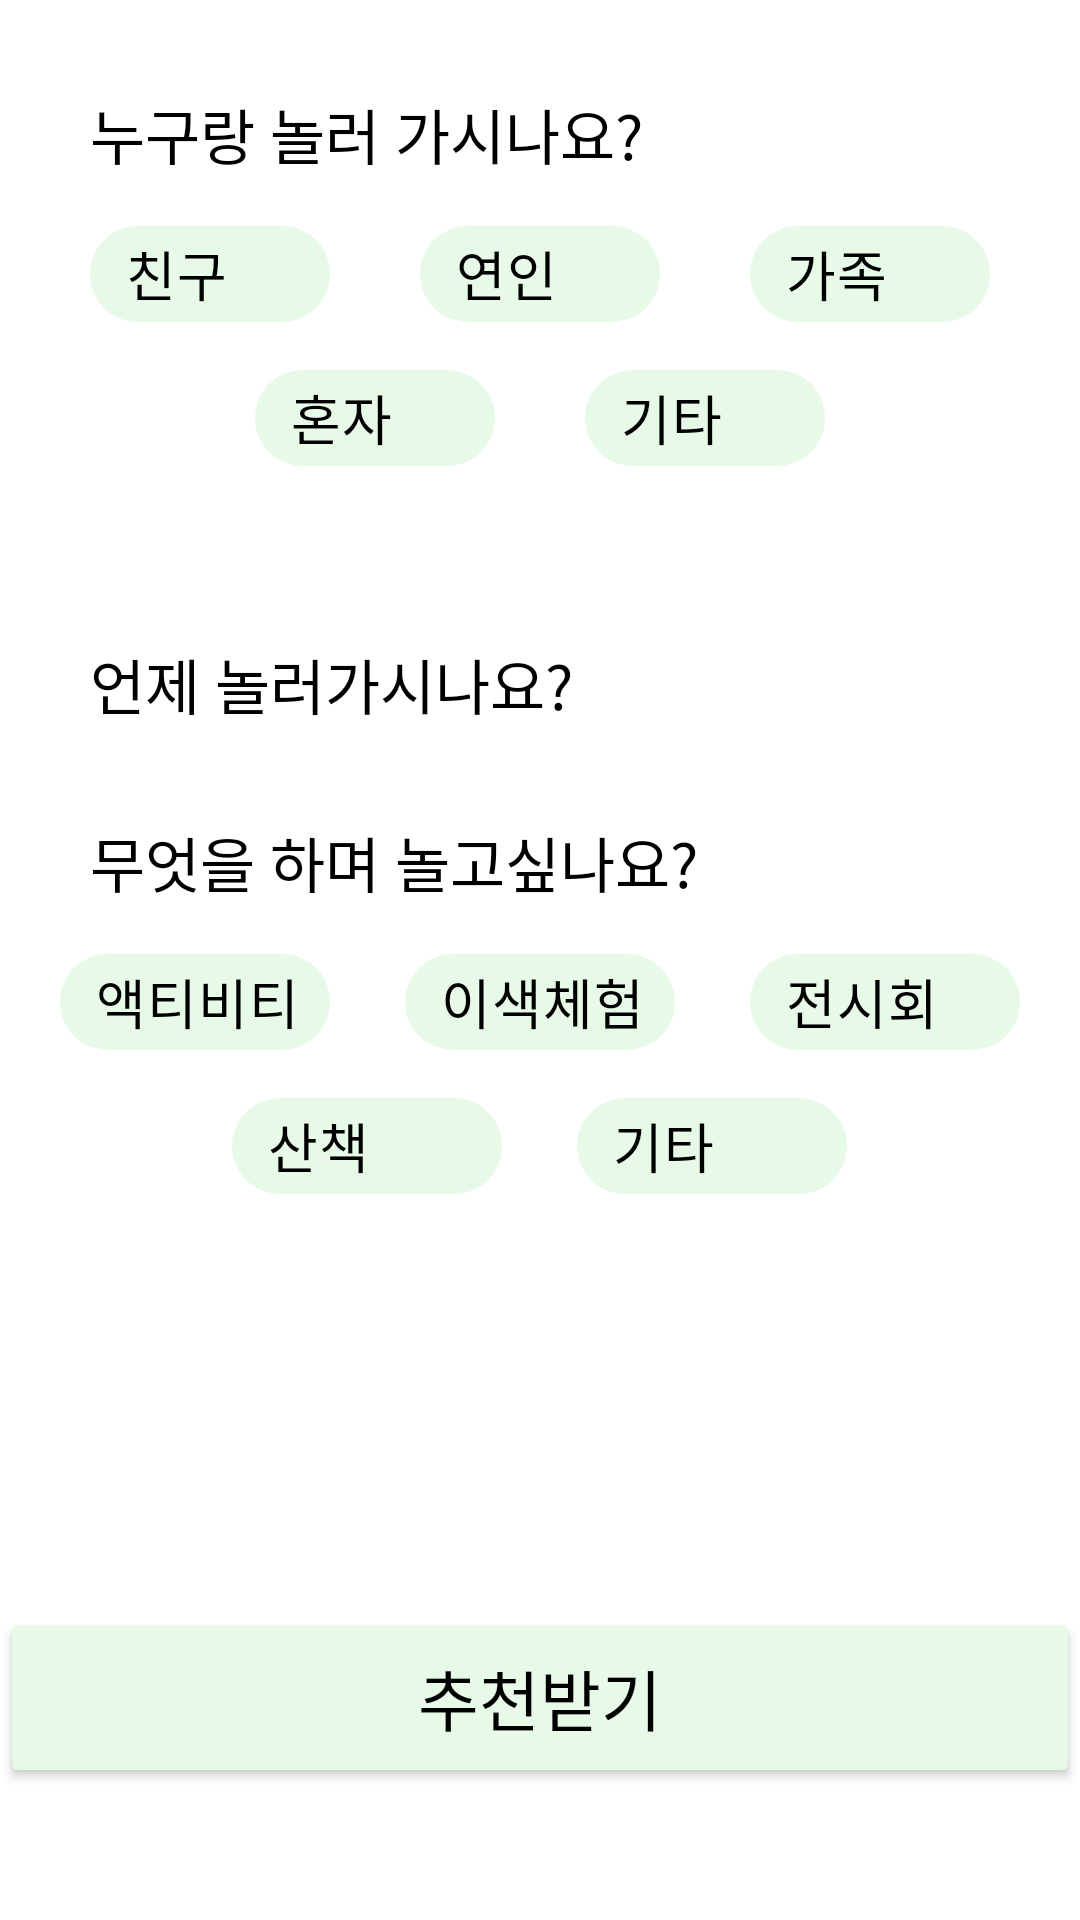

This screen was rendered from an Android layout file. Write that file and the resources it references.
<!-- AndroidManifest.xml: application theme Theme.AIT -->
<!-- res/layout/fragment_search_tab.xml -->
<?xml version="1.0" encoding="utf-8"?>
<FrameLayout xmlns:android="http://schemas.android.com/apk/res/android"
    xmlns:tools="http://schemas.android.com/tools"
    android:layout_width="match_parent"
    android:layout_height="match_parent"
    xmlns:app="http://schemas.android.com/apk/res-auto"
    tools:context=".search_tab">

    <LinearLayout
        android:layout_width="match_parent"
        android:layout_height="match_parent"
        android:orientation="vertical">

        <TextView
            android:id="@+id/search_tab_title_1"
            android:layout_width="match_parent"
            android:layout_height="wrap_content"
            android:text="누구랑 놀러 가시나요?"
            android:textSize="20sp"
            android:textColor="@color/basic"
            android:layout_marginLeft="30dp"
            android:layout_marginTop="30dp"
            android:layout_marginBottom="8dp"/>

            <com.google.android.material.chip.ChipGroup
                android:layout_width="wrap_content"
                android:layout_height="wrap_content"
                app:chipSpacingHorizontal="30dp"
                android:layout_gravity="center_horizontal"
                >
                <com.google.android.material.chip.Chip
                    android:layout_width="80dp"
                    android:layout_height="wrap_content"
                    android:text="친구"
                    android:textColor="@color/basic"
                    android:textSize="18sp"
                    android:backgroundTint="@color/subcolor"
                    android:gravity="center"
                    android:textAlignment="center"/>
                <com.google.android.material.chip.Chip
                    android:layout_width="80dp"
                    android:layout_height="wrap_content"
                    android:text="연인"
                    android:textColor="@color/basic"
                    android:textSize="18sp"
                    android:backgroundTint="@color/subcolor"
                    android:gravity="center"
                    android:textAlignment="center"/>
                <com.google.android.material.chip.Chip
                    android:layout_width="80dp"
                    android:layout_height="wrap_content"
                    android:text="가족"
                    android:textColor="@color/basic"
                    android:textSize="18sp"
                    android:backgroundTint="@color/subcolor"
                    android:gravity="center"
                    android:textAlignment="center"
                    />
            </com.google.android.material.chip.ChipGroup>

        <com.google.android.material.chip.ChipGroup
            android:layout_width="wrap_content"
            android:layout_height="wrap_content"
            app:chipSpacingHorizontal="30dp"
            android:layout_gravity="center_horizontal">
            <com.google.android.material.chip.Chip
                android:layout_width="80dp"
                android:layout_height="wrap_content"
                android:text="혼자"
                android:textColor="@color/basic"
                android:textSize="18sp"
                android:backgroundTint="@color/subcolor"
                android:gravity="center"
                android:textAlignment="center"/>
            <com.google.android.material.chip.Chip
                android:layout_width="80dp"
                android:layout_height="wrap_content"
                android:text="기타"
                android:textColor="@color/basic"
                android:textSize="18sp"
                android:backgroundTint="@color/subcolor"
                android:gravity="center"
                android:textAlignment="center"/>
        </com.google.android.material.chip.ChipGroup>

        <TextView
            android:id="@+id/search_tab_title_2"
            android:layout_width="match_parent"
            android:layout_height="wrap_content"
            android:text="언제 놀러가시나요?"
            android:layout_marginTop="50dp"
            android:textSize="20sp"
            android:textColor="@color/basic"
            android:layout_marginLeft="30dp"/>

        <TextView
            android:id="@+id/search_tab_title_3"
            android:layout_width="match_parent"
            android:layout_height="wrap_content"
            android:text="무엇을 하며 놀고싶나요?"
            android:textSize="20sp"
            android:textColor="@color/basic"
            android:layout_marginLeft="30dp"
            android:layout_marginTop="30dp"
            android:layout_marginBottom="8dp"/>

        <com.google.android.material.chip.ChipGroup
            android:layout_width="wrap_content"
            android:layout_height="wrap_content"
            app:chipSpacingHorizontal="25dp"
            android:layout_gravity="center_horizontal"
            >
            <com.google.android.material.chip.Chip
                android:layout_width="90dp"
                android:layout_height="wrap_content"
                android:text="액티비티"
                android:textColor="@color/basic"
                android:textSize="18sp"
                android:backgroundTint="@color/subcolor"
                android:gravity="center"
                android:textAlignment="center"/>
            <com.google.android.material.chip.Chip
                android:layout_width="90dp"
                android:layout_height="wrap_content"
                android:text="이색체험"
                android:textColor="@color/basic"
                android:textSize="18sp"
                android:backgroundTint="@color/subcolor"
                android:gravity="center"
                android:textAlignment="center"/>
            <com.google.android.material.chip.Chip
                android:layout_width="90dp"
                android:layout_height="wrap_content"
                android:text="전시회"
                android:textColor="@color/basic"
                android:textSize="18sp"
                android:backgroundTint="@color/subcolor"
                android:gravity="center"
                android:textAlignment="center"
                />
        </com.google.android.material.chip.ChipGroup>

        <com.google.android.material.chip.ChipGroup
            android:layout_width="wrap_content"
            android:layout_height="wrap_content"
            app:chipSpacingHorizontal="25dp"
            android:layout_gravity="center_horizontal">
            <com.google.android.material.chip.Chip
                android:layout_width="90dp"
                android:layout_height="wrap_content"
                android:text="산책"
                android:textColor="@color/basic"
                android:textSize="18sp"
                android:backgroundTint="@color/subcolor"
                android:gravity="center"
                android:textAlignment="center"/>
            <com.google.android.material.chip.Chip
                android:layout_width="90dp"
                android:layout_height="wrap_content"
                android:text="기타"
                android:textColor="@color/basic"
                android:textSize="18sp"
                android:backgroundTint="@color/subcolor"
                android:gravity="center"
                android:textAlignment="center"/>
        </com.google.android.material.chip.ChipGroup>

        <Button
            android:id="@+id/button2"
            android:layout_width="match_parent"
            android:layout_height="60dp"
            android:text="추천받기"
            android:textColor="@color/basic"
            android:textSize="22sp"
            android:layout_gravity="bottom|center"
            android:backgroundTint="@color/subcolor"
            android:layout_marginTop="130dp"
            />
    </LinearLayout>
</FrameLayout>
<!-- resources referenced by this layout -->
<resources>
  <color name="basic">#FF000000</color>
  <color name="subcolor">#E7F9E7</color>
  <style name="Theme.AIT" parent="Theme.MaterialComponents.DayNight.DarkActionBar">
          
          <item name="colorPrimary">@color/purple_500</item>
          <item name="colorPrimaryVariant">@color/purple_700</item>
          <item name="colorOnPrimary">@color/white</item>
          
          <item name="colorSecondary">@color/teal_200</item>
          <item name="colorSecondaryVariant">@color/teal_700</item>
          <item name="colorOnSecondary">@color/black</item>
          
          <item name="android:statusBarColor">?attr/colorPrimaryVariant</item>
          
      </style>
  <color name="purple_500">#FF6200EE</color>
  <color name="purple_700">#FF3700B3</color>
  <color name="white">#FFFFFFFF</color>
  <color name="teal_200">#FF03DAC5</color>
  <color name="teal_700">#FF018786</color>
  <!-- not gathered from this repository: default colours our renderer supplied (Android Studio template values) -->
  <color name="black">#FF000000</color>
</resources>
